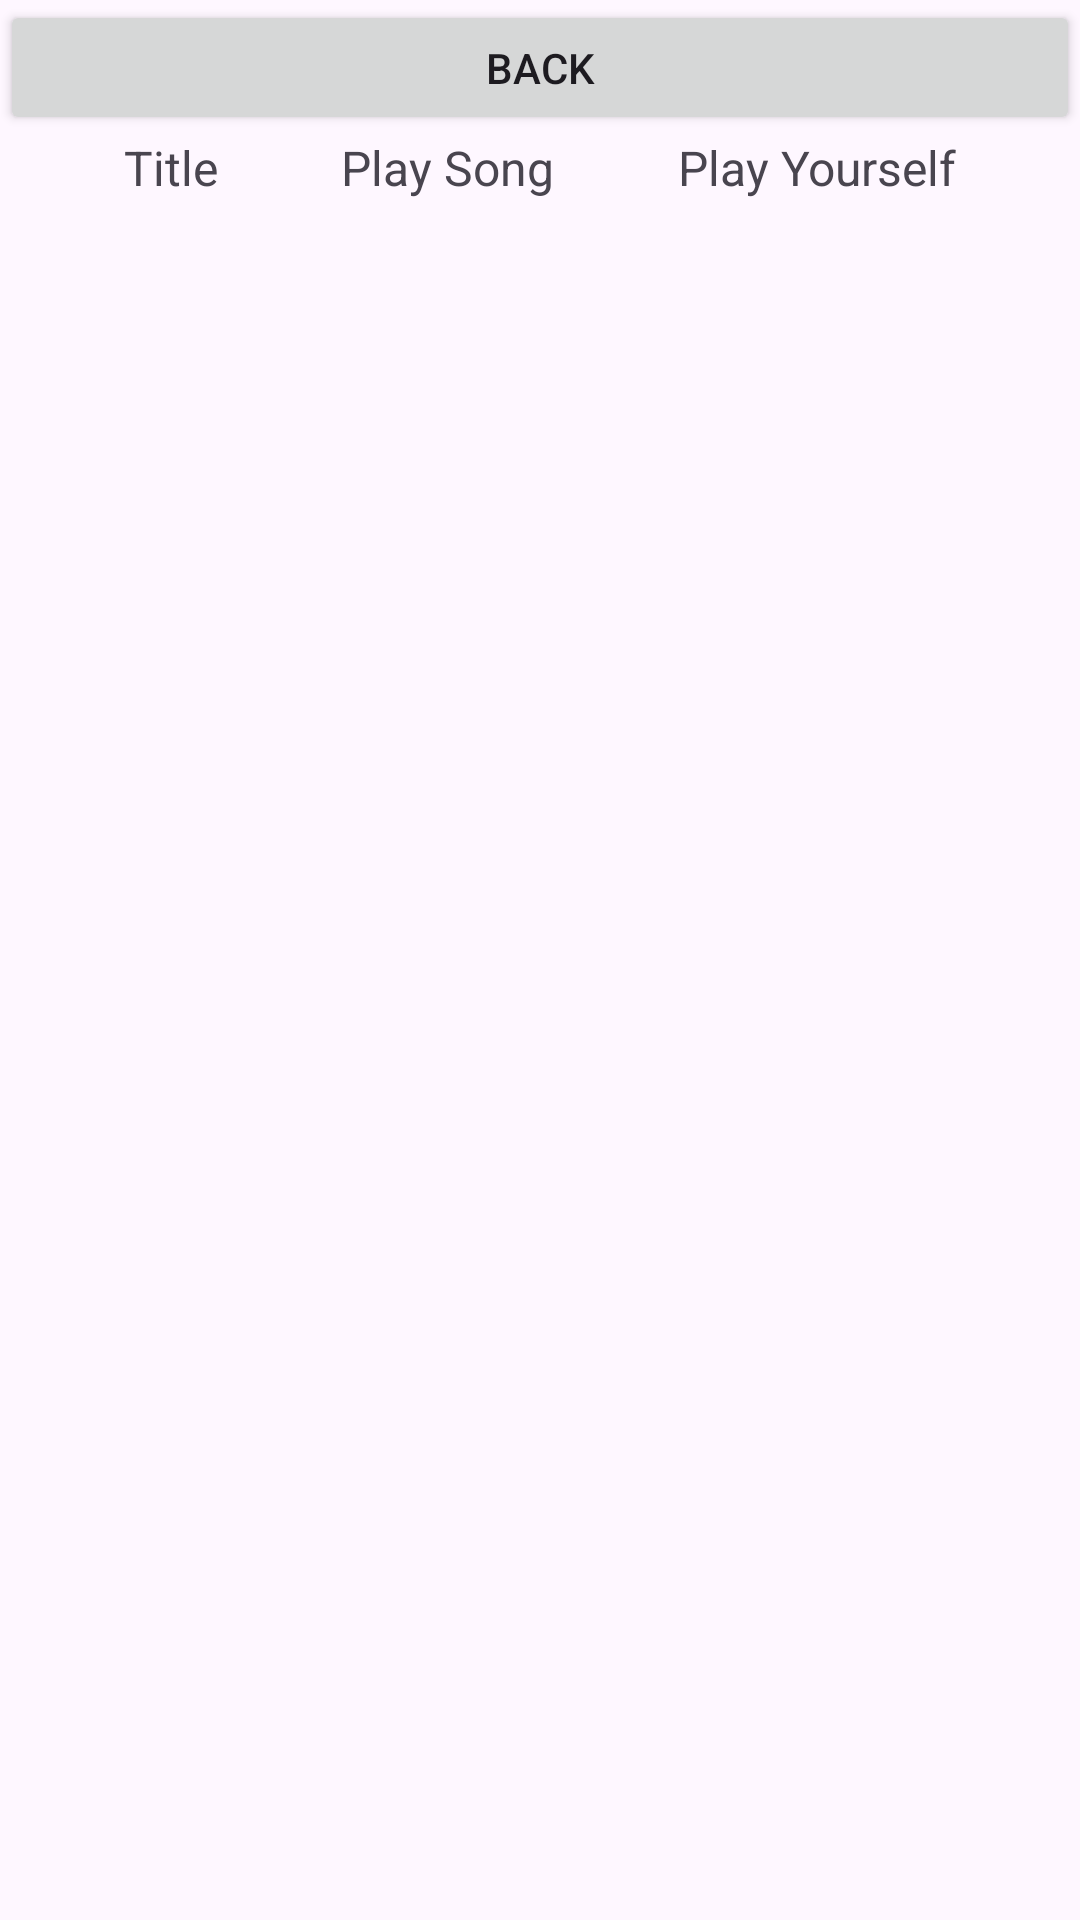

Here is an Android app screen rendered from its layout file. Give the layout XML and the strings, colors and styles it references.
<!-- AndroidManifest.xml: application theme Theme.PianoProject -->
<!-- res/layout/activity_history.xml -->
<?xml version="1.0" encoding="utf-8"?>
<androidx.constraintlayout.widget.ConstraintLayout xmlns:android="http://schemas.android.com/apk/res/android"
    xmlns:app="http://schemas.android.com/apk/res-auto"
    xmlns:tools="http://schemas.android.com/tools"
    android:layout_width="match_parent"
    android:layout_height="match_parent"
    tools:context=".HistoryActivity">


    <ListView
        android:id="@+id/lv"
        android:layout_width="match_parent"
        android:layout_height="500dp"
        android:layout_marginTop="16dp"
        app:layout_constraintStart_toStartOf="parent"
        app:layout_constraintTop_toBottomOf="@id/textView2" />

    <Button
        android:id="@+id/backToPiano"
        android:layout_width="match_parent"
        android:layout_height="45dp"
        android:text="BACK"
        app:layout_constraintBottom_toTopOf="@+id/textView2"
        app:layout_constraintTop_toTopOf="parent" />

    <TextView
        android:id="@+id/textView"
        android:layout_width="wrap_content"
        android:layout_height="wrap_content"
        android:text="Title"
        android:textSize="16sp"
        app:layout_constraintBottom_toBottomOf="@+id/textView2"
        app:layout_constraintEnd_toStartOf="@id/textView2"
        app:layout_constraintStart_toStartOf="parent"
        app:layout_constraintTop_toTopOf="@+id/textView2" />

    <TextView
        android:id="@+id/textView2"
        android:layout_width="wrap_content"
        android:layout_height="wrap_content"
        android:layout_marginTop="24dp"
        android:text="Play Song"
        android:textSize="16sp"
        app:layout_constraintBottom_toTopOf="@+id/lv"
        app:layout_constraintEnd_toStartOf="@id/textView3"
        app:layout_constraintStart_toEndOf="@+id/textView"
        app:layout_constraintTop_toTopOf="@id/backToPiano" />

    <TextView
        android:id="@+id/textView3"
        android:layout_width="wrap_content"
        android:layout_height="wrap_content"
        android:text="Play Yourself"
        android:textSize="16sp"
        app:layout_constraintBottom_toBottomOf="@+id/textView2"
        app:layout_constraintEnd_toEndOf="parent"
        app:layout_constraintStart_toEndOf="@+id/textView2"
        app:layout_constraintTop_toTopOf="@+id/textView2" />

</androidx.constraintlayout.widget.ConstraintLayout>
<!-- resources referenced by this layout -->
<resources>
  <style name="Theme.PianoProject" parent="Base.Theme.PianoProject" />
  <style name="Base.Theme.PianoProject" parent="Theme.Material3.DayNight.NoActionBar">
          
          
      </style>
</resources>
